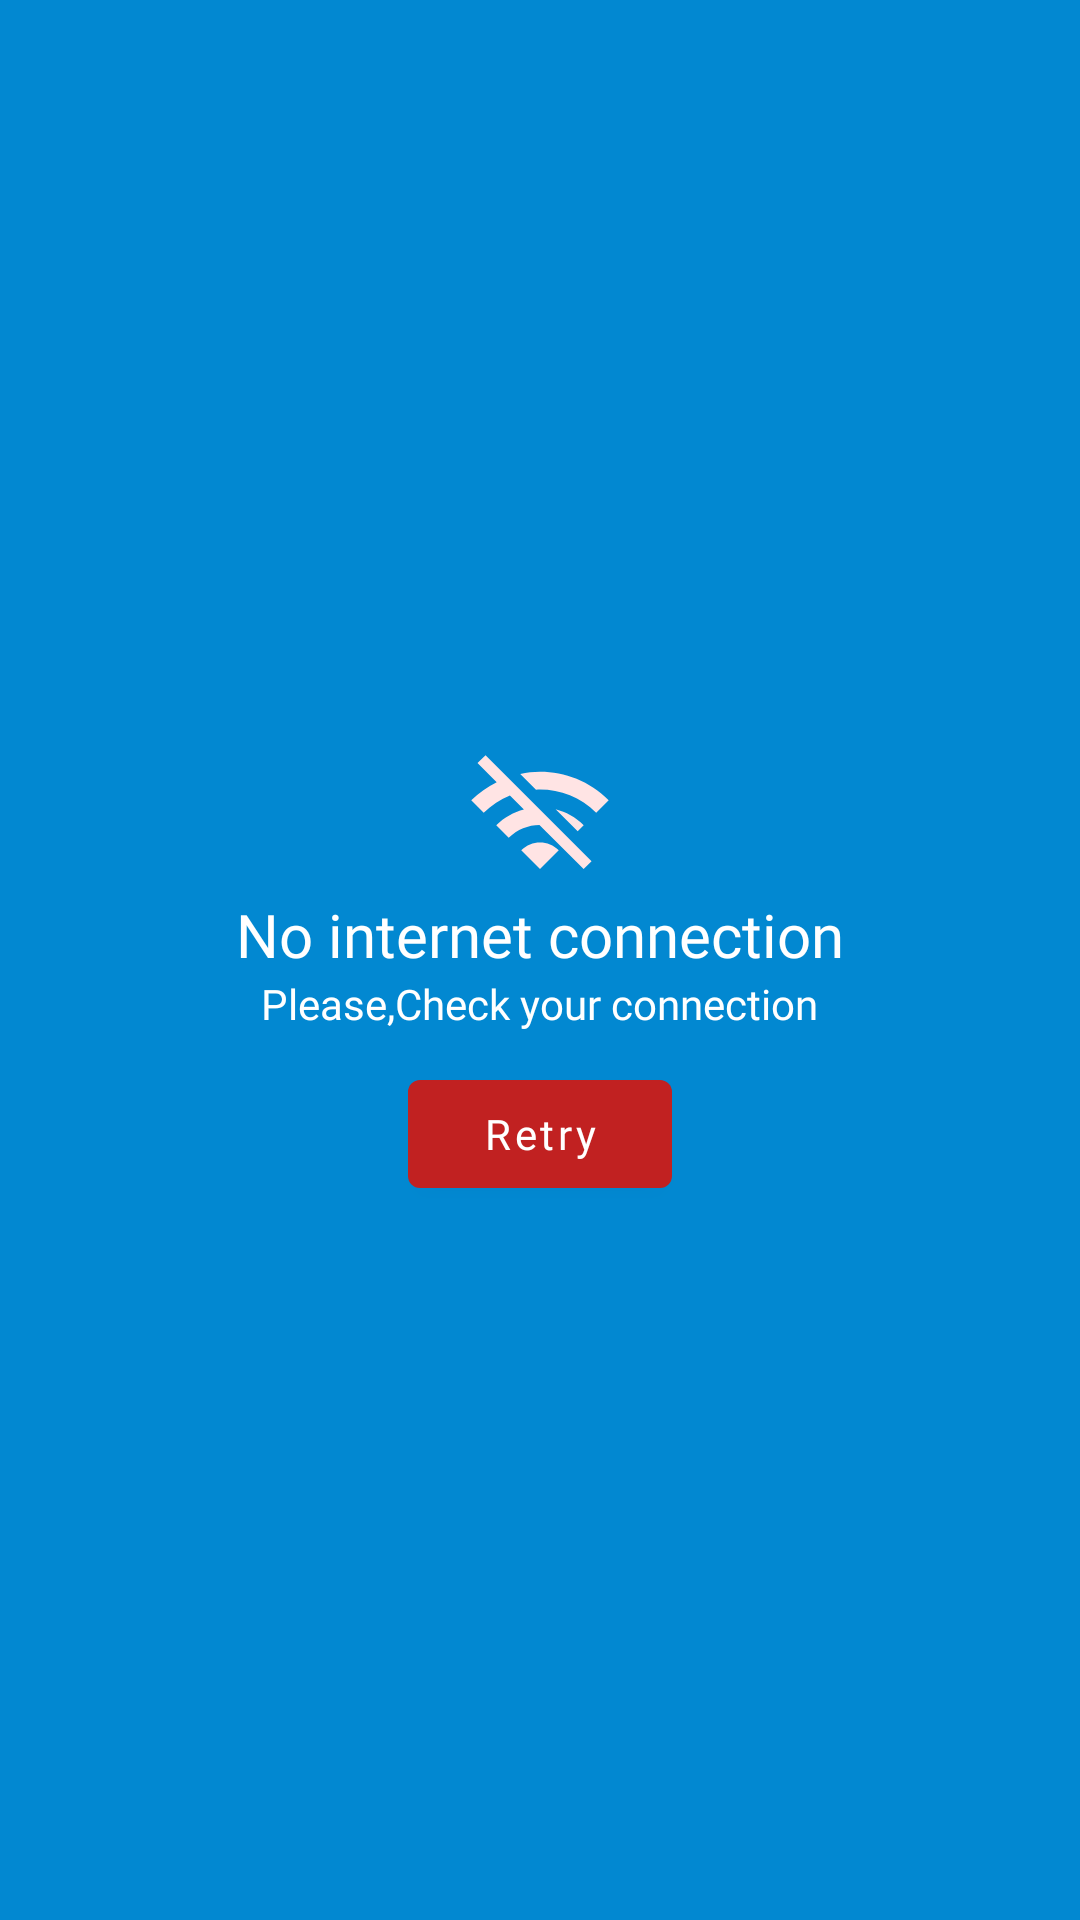

Write the Android layout XML for this screen, with the resource values it uses.
<!-- AndroidManifest.xml: application theme Theme.KrankBusiness -->
<!-- res/layout/internet_check_dialog.xml -->
<?xml version="1.0" encoding="utf-8"?>
<LinearLayout xmlns:android="http://schemas.android.com/apk/res/android"
    android:layout_width="match_parent"
    android:layout_height="200dp"
    xmlns:app="http://schemas.android.com/apk/res-auto"
    android:layout_margin="50dp"
    app:cardElevation="10dp"
    android:orientation="vertical"
    android:gravity="center"
    android:background="@color/colorPrimary">

        <ImageView
            android:layout_width="50dp"
            android:layout_height="50dp"
            android:layout_marginTop="10dp"
            android:src="@drawable/ic_baseline_wifi_off_24"/>
        <TextView
            android:layout_width="wrap_content"
            android:layout_height="wrap_content"
            android:text="No internet connection"
            android:fontFamily="@font/quicksand"
            android:textColor="@color/white"
            android:textSize="20sp"/>

        <TextView
            android:layout_width="wrap_content"
            android:layout_height="wrap_content"
            android:text="Please,Check your connection"
            android:fontFamily="@font/quicksand"
            android:textColor="@color/white"
            />

        <com.google.android.material.button.MaterialButton
            android:layout_width="wrap_content"
            android:layout_height="wrap_content"
            android:text="Retry"
            android:textAllCaps="false"
            android:fontFamily="@font/quicksand_medium"
            android:textColor="@color/white"
            android:layout_marginTop="10dp"
            android:id="@+id/retryBtnInternet"/>

</LinearLayout>
<!-- resources referenced by this layout -->
<resources>
  <color name="colorPrimary">#0288D1</color>
  <color name="white">#FFFFFFFF</color>
  <!-- drawable ic_baseline_wifi_off_24 (drawable) -->
  <vector android:height="24dp" android:tint="#FFE4E4"
      android:viewportHeight="24" android:viewportWidth="24"
      android:width="24dp" xmlns:android="http://schemas.android.com/apk/res/android">
      <path android:fillColor="@android:color/white" android:pathData="M22.99,9C19.15,5.16 13.8,3.76 8.84,4.78l2.52,2.52c3.47,-0.17 6.99,1.05 9.63,3.7l2,-2zM18.99,13c-1.29,-1.29 -2.84,-2.13 -4.49,-2.56l3.53,3.53 0.96,-0.97zM2,3.05L5.07,6.1C3.6,6.82 2.22,7.78 1,9l1.99,2c1.24,-1.24 2.67,-2.16 4.2,-2.77l2.24,2.24C7.81,10.89 6.27,11.73 5,13v0.01L6.99,15c1.36,-1.36 3.14,-2.04 4.92,-2.06L18.98,20l1.27,-1.26L3.29,1.79 2,3.05zM9,17l3,3 3,-3c-1.65,-1.66 -4.34,-1.66 -6,0z"/>
  </vector>
  <style name="Theme.KrankBusiness" parent="Theme.MaterialComponents.DayNight.NoActionBar">
          
          <item name="colorPrimary">@color/red</item>
          <item name="colorPrimaryVariant">#FF5050</item>
          <item name="colorOnPrimary">@color/white</item>
          
          <item name="colorSecondary">@color/teal_200</item>
          <item name="colorSecondaryVariant">@color/teal_700</item>
          <item name="colorOnSecondary">@color/black</item>
          
          <item name="android:statusBarColor" tools:targetApi="l">?attr/colorPrimaryVariant</item>
          
  
          <item name="background_color">#ffffff</item>
          <item name="text_color">#99000000</item>
          <item name="title_text_color">#CD000000</item>
          <item name="headLine_text_color">#19191B</item>
          <item name="card_color">#FFFFFF</item>
          <item name="view_color">#f1f1f1</item>
          <item name="bottom_navigation_color">#ffffff</item>
      </style>
  <color name="red">#C12121</color>
  <color name="teal_200">#FF03DAC5</color>
  <color name="teal_700">#FF018786</color>
  <color name="black">#FF000000</color>
</resources>
